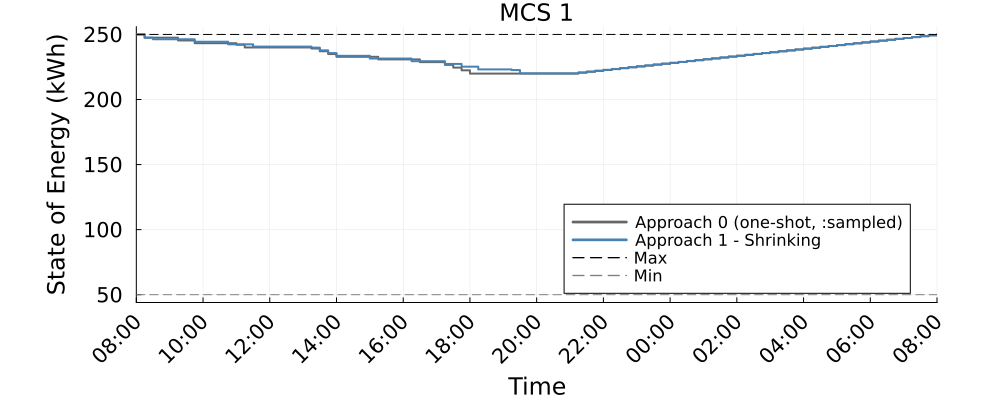

Values plotted in this chart, from the file beside it:
Time_Period, MCS_1_A0_kWh, MCS_1_A1S_kWh
1, 250.0, 250.0
2, 247.5, 247.5
3, 247.5, 246.3
4, 247.5, 246.3
5, 247.5, 246.3
6, 245.4, 246.3
7, 245.4, 246.3
8, 243.3, 244.4
9, 243.3, 244.4
10, 243.3, 244.4
11, 243.3, 244.4
12, 243.3, 242.4
13, 242.1, 242.4
14, 240, 242.4
15, 240, 240.7
16, 240, 240.7
17, 240, 240.7
18, 240, 240.7
19, 240, 240.7
20, 240, 240.7
21, 240, 240.7
22, 239.2, 239.9
23, 237, 237.8
24, 234.9, 235.7
25, 232.8, 233.6
26, 232.8, 233.6
27, 232.8, 233.6
28, 232.8, 233.6
29, 232.8, 231.5
30, 230.8, 231.5
31, 230.8, 231.5
32, 230.8, 231.5
33, 230.8, 231.5
34, 230.8, 229.4
35, 228.7, 229.4
36, 228.7, 229.4
37, 228.7, 229.4
38, 226.6, 227.3
39, 224.5, 227.3
40, 222.4, 225.2
41, 219.9, 225.2
42, 219.9, 223.1
43, 219.9, 223.1
44, 219.9, 223.1
45, 219.9, 223.1
46, 219.9, 222.6
47, 219.9, 220.1
48, 219.9, 220.1
49, 219.9, 220.1
50, 219.9, 220.1
51, 219.9, 220.1
52, 219.9, 220.1
53, 219.9, 220.1
54, 220.6, 220.8
55, 221.3, 221.5
56, 222, 222.2
57, 222.7, 222.8
58, 223.3, 223.5
59, 224, 224.2
60, 224.7, 224.9
... 37 more rows
